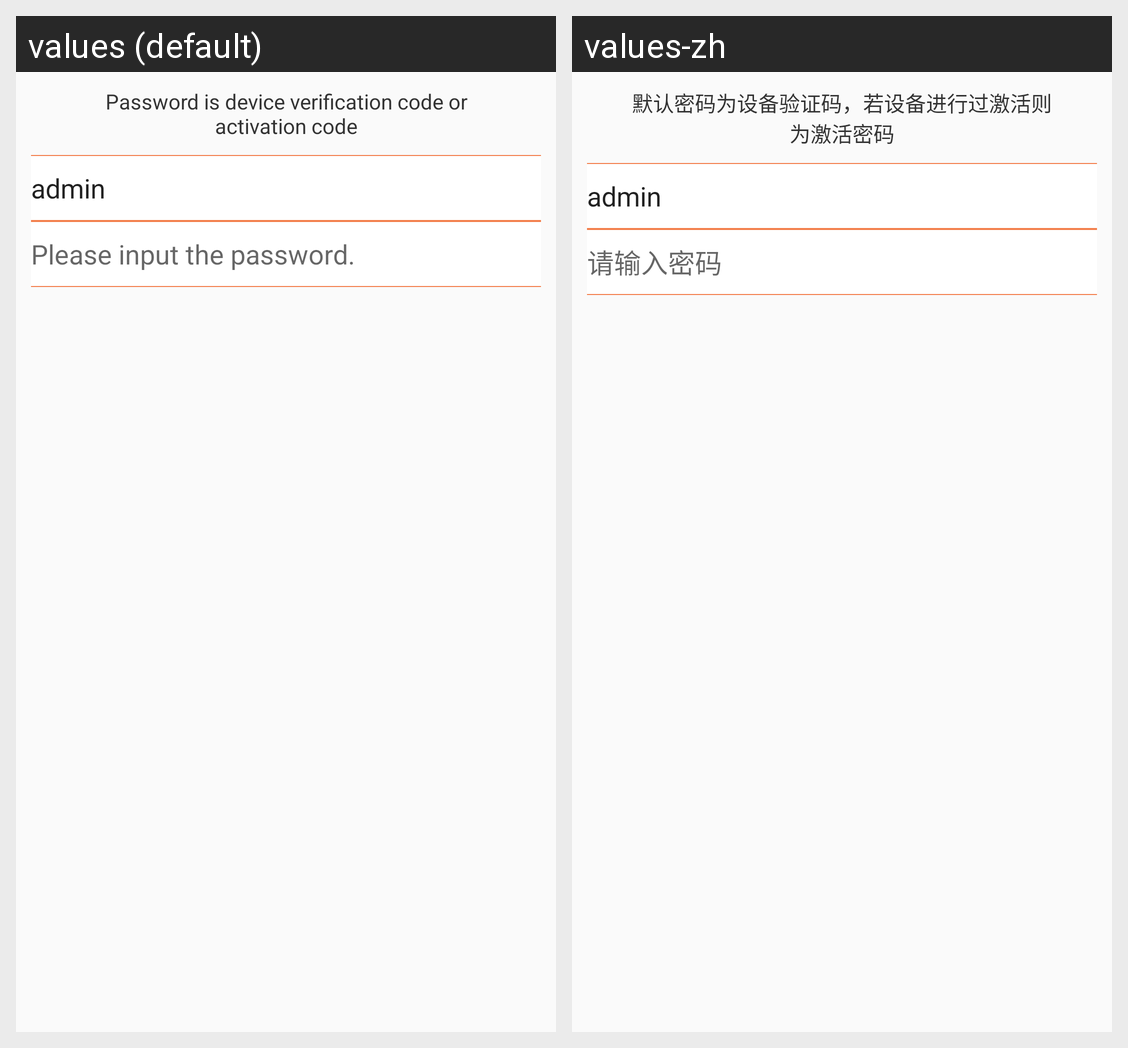

Translations of the strings shown on this Android screen, per locale in the grid:
Android screen res/layout/lan_device_login_dialog.xml rendered under 2 locales, left to right: values (default), values-zh. Device: Nexus 5 (rendered at 1080×1920; each locale shown at half size, 540×960, under a caption strip naming it); theme AppTheme.
Strings drawn on this screen, with the default value and each locale's value (text and hints the layout hard-codes, and strings that could not be matched under every locale, appear in the picture but are not listed):

lan_device_pwd_tip
  values: Password is device verification code or activation code
  values-zh: 默认密码为设备验证码，若设备进行过激活则为激活密码

lan_device_login_default_name
  values: admin
  values-zh: admin

password_et_hint
  values: Please input the password.
  values-zh: 请输入密码
